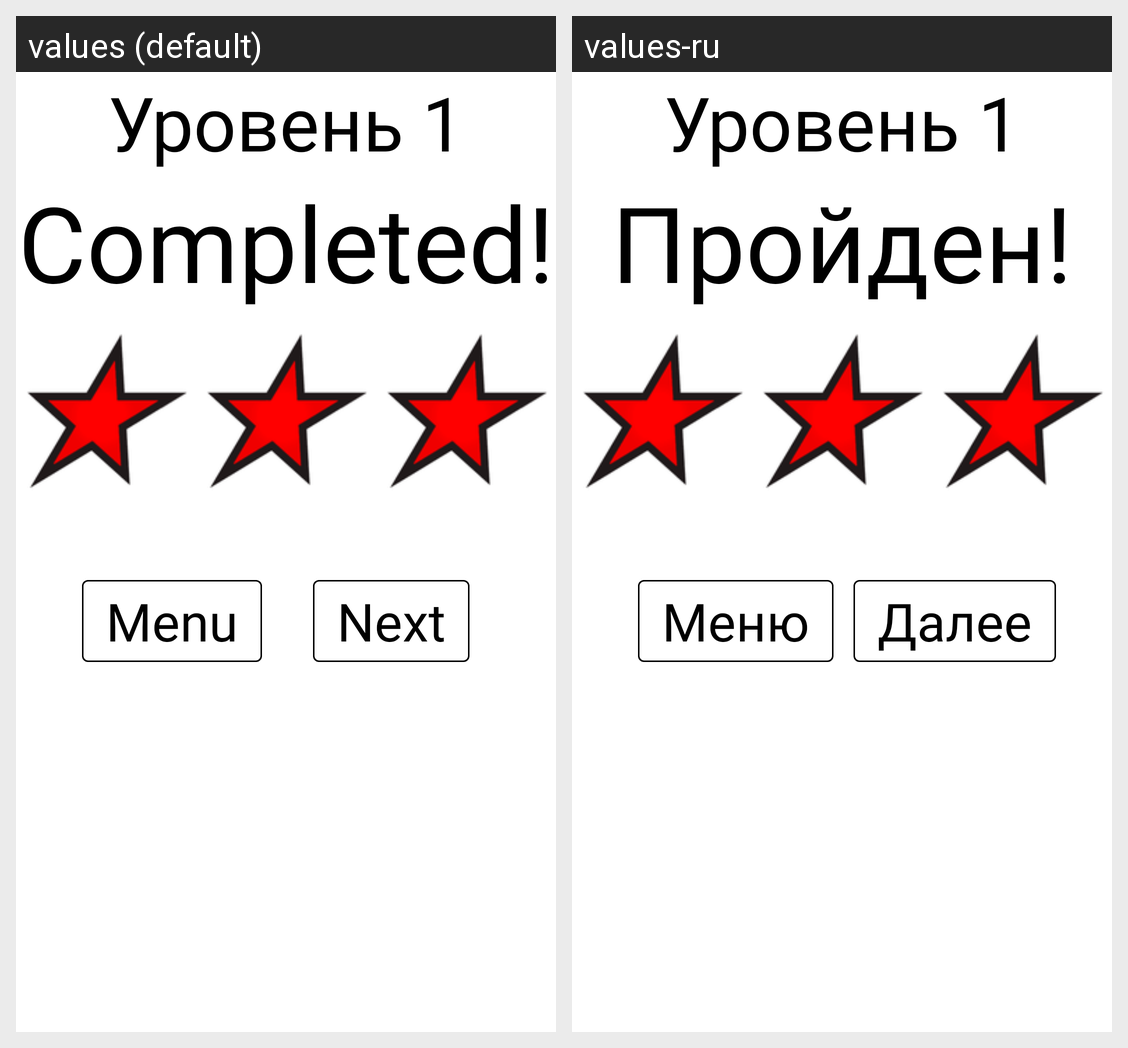

Strings drawn on this Android screen and how each of the app's shown locales translates them:
Android screen res/layout/fragment_victory.xml rendered under 2 locales, left to right: values (default), values-ru. Device: Nexus 5 (rendered at 1080×1920; each locale shown at half size, 540×960, under a caption strip naming it); theme Theme.MyApplication.
Strings drawn on this screen, with the default value and each locale's value (text and hints the layout hard-codes, and strings that could not be matched under every locale, appear in the picture but are not listed):

complete
  values: Completed!
  values-ru: Пройден!

menu
  values: Menu
  values-ru: Меню

next
  values: Next
  values-ru: Далее
